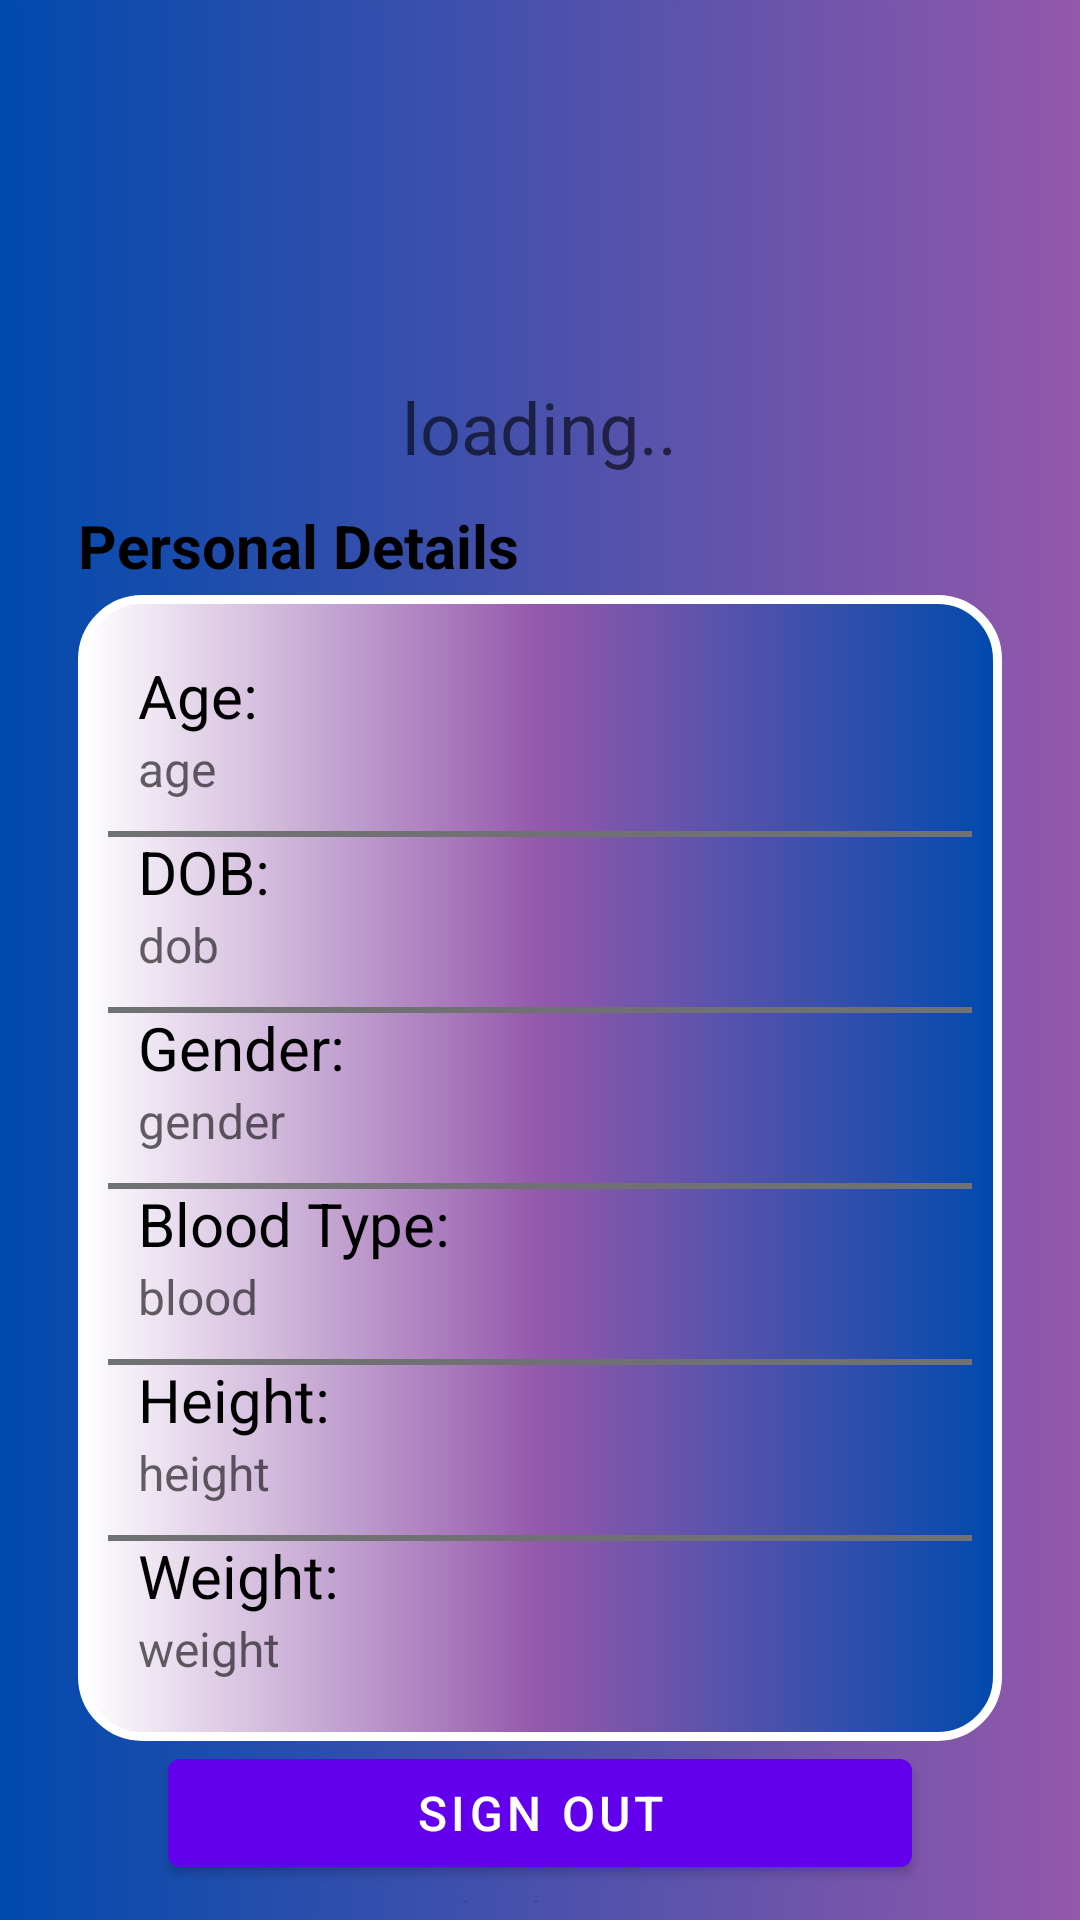

This screen was rendered from an Android layout file. Write that file and the resources it references.
<!-- AndroidManifest.xml: application theme Theme.ElixirMedicityHealthApp -->
<!-- res/layout/fragment_profile.xml -->
<?xml version="1.0" encoding="utf-8"?>
<LinearLayout xmlns:android="http://schemas.android.com/apk/res/android"
    android:layout_width="match_parent"
    android:layout_height="match_parent"
    android:orientation="vertical"
    android:background="@drawable/side"
    android:padding="6dp">

    
    <ImageView
        android:id="@+id/profile_picture"
        android:layout_width="120dp"
        android:layout_height="120dp"
        android:layout_gravity="center"
        android:src="@drawable/profile" />

    
    <TextView
        android:id="@+id/user_name"
        android:layout_width="wrap_content"
        android:layout_height="wrap_content"
        android:layout_gravity="center_horizontal"
        android:layout_marginTop="0dp"
        android:textColor="@color/white"
        android:hint="loading.."
        android:textSize="24sp" />
<TextView
    android:layout_width="match_parent"
    android:layout_height="wrap_content"
    android:layout_marginStart="20dp"
    android:layout_marginTop="10dp"
    android:layout_marginBottom="3dp"
    android:layout_marginEnd="20dp"
    android:textColor="@color/black"
    android:text="Personal Details"
    android:textSize="20sp"
    android:textStyle="bold"
    />
    <RelativeLayout
        android:layout_width="wrap_content"
        android:id="@+id/details"
        android:layout_height="wrap_content"
        android:layout_marginStart="20dp"
        android:layout_marginEnd="20dp"
        android:padding="10dp"
        android:background="@drawable/border2">

        
        <TextView
            android:id="@+id/age_head"
            android:layout_width="match_parent"
            android:layout_height="wrap_content"
            android:layout_marginStart="10dp"
            android:layout_marginTop="10dp"
            android:layout_marginEnd="10dp"
            android:text="Age:"
            android:textColor="@color/black"
            android:textSize="20sp" />

        <TextView
            android:id="@+id/age"
            android:layout_width="match_parent"
            android:layout_height="wrap_content"
            android:layout_below="@+id/age_head"
            android:layout_marginStart="10dp"
            android:layout_marginEnd="10dp"
            android:layout_marginBottom="10dp"
            android:hint="age"
            android:textSize="16sp" />
        <View
            android:layout_width="match_parent"
            android:layout_height="2dp"
            android:layout_below="@id/age"
            android:background="@color/dark_gray"
     />

        <TextView
            android:id="@+id/DOB_head"
            android:layout_width="match_parent"
            android:layout_height="wrap_content"
            android:layout_below="@+id/age"
            android:layout_marginStart="10dp"
            android:layout_marginEnd="10dp"
            android:text="DOB: "
            android:textColor="@color/black"
            android:textSize="20sp" />
        <TextView
            android:id="@+id/dob"
            android:layout_width="match_parent"
            android:layout_height="wrap_content"
            android:layout_below="@+id/DOB_head"
            android:layout_marginStart="10dp"
            android:layout_marginEnd="10dp"
            android:layout_marginBottom="10dp"
            android:hint="dob"
            android:textSize="16sp" />
        <View
        android:layout_width="match_parent"
        android:layout_height="2dp"
        android:layout_below="@id/dob"
        android:background="@color/dark_gray"/>

        <TextView
            android:id="@+id/gender_head"
            android:layout_width="match_parent"
            android:layout_height="wrap_content"
            android:layout_below="@+id/dob"
            android:layout_marginStart="10dp"
            android:layout_marginEnd="10dp"
            android:text="Gender: "
            android:textColor="@color/black"
            android:textSize="20sp" />
        <TextView
            android:id="@+id/gender"
            android:layout_width="match_parent"
            android:layout_height="wrap_content"
            android:layout_below="@+id/gender_head"
            android:layout_marginStart="10dp"
            android:layout_marginEnd="10dp"
            android:layout_marginBottom="10dp"
            android:hint="gender"
            android:textSize="16sp" />
        <View
            android:layout_width="match_parent"
            android:layout_height="2dp"
            android:layout_below="@id/gender"
            android:background="@color/dark_gray"/>
        <TextView
            android:id="@+id/blood_head"
            android:layout_width="match_parent"
            android:layout_height="wrap_content"
            android:layout_below="@+id/gender"
            android:layout_marginStart="10dp"
            android:layout_marginEnd="10dp"
            android:text="Blood Type: "
            android:textColor="@color/black"
            android:textSize="20sp" />
        <TextView
            android:id="@+id/blood"
            android:layout_width="match_parent"
            android:layout_height="wrap_content"
            android:layout_below="@+id/blood_head"
            android:layout_marginStart="10dp"
            android:layout_marginEnd="10dp"
            android:layout_marginBottom="10dp"
            android:hint="blood"
            android:textSize="16sp" />
        <View
            android:layout_width="match_parent"
            android:layout_height="2dp"
            android:layout_below="@id/blood"
            android:background="@color/dark_gray"/>

        <TextView
            android:id="@+id/height_head"
            android:layout_width="match_parent"
            android:layout_height="wrap_content"
            android:layout_below="@+id/blood"
            android:layout_marginStart="10dp"
            android:layout_marginEnd="10dp"
            android:text="Height: "
            android:textColor="@color/black"
            android:textSize="20sp" />

        <TextView
            android:id="@+id/height"
            android:layout_width="match_parent"
            android:layout_height="wrap_content"
            android:layout_below="@+id/height_head"
            android:layout_marginStart="10dp"
            android:layout_marginEnd="10dp"
            android:layout_marginBottom="10dp"
            android:hint="height"
            android:textSize="16sp" />
        <View
            android:layout_width="match_parent"
            android:layout_height="2dp"
            android:layout_below="@id/height"
            android:background="@color/dark_gray"/>

        <TextView
            android:id="@+id/weight_head"
            android:layout_width="match_parent"
            android:layout_height="wrap_content"
            android:layout_below="@+id/height"
            android:layout_marginStart="10dp"
            android:layout_marginEnd="10dp"
            android:text="Weight:"
            android:textColor="@color/black"
            android:textSize="20sp" />

        <TextView
            android:id="@+id/weight"
            android:layout_width="match_parent"
            android:layout_height="wrap_content"
            android:layout_below="@+id/weight_head"
            android:layout_marginStart="10dp"
            android:layout_marginEnd="10dp"
            android:layout_marginBottom="10dp"
            android:hint="weight"
            android:textSize="16sp" />

    </RelativeLayout>
    <ProgressBar
        android:layout_width="match_parent"
        android:layout_height="wrap_content"
        android:id="@+id/progressBar"
        android:layout_centerHorizontal="true"
        android:layout_centerVertical="true"

        style="?android:attr/progressBarStyleLarge"
        android:elevation="10dp"
        android:visibility="gone"
        />

    <Button
        android:id="@+id/SignOut"
        android:layout_width="match_parent"
        android:layout_height="wrap_content"
        android:layout_marginStart="50dp"
        android:layout_marginEnd="50dp"
        android:text="Sign out"
        android:textSize="16sp"/>

    <TextView
        android:layout_width="match_parent"
        android:layout_height="wrap_content"
        android:layout_marginStart="10dp"
        android:layout_marginEnd="10dp"
        android:hint="loading.."
        android:layout_marginTop="1dp"
        android:textAlignment="center"
        android:id="@+id/textView_show_register_date"/>

</LinearLayout>
<!-- resources referenced by this layout -->
<resources>
  <color name="black">#FF000000</color>
  <color name="dark_gray">#707173</color>
  <color name="white">#FFFFFFFF</color>
  <!-- drawable border2 (drawable) -->
  <?xml version="1.0" encoding="utf-8"?>
  <shape xmlns:android="http://schemas.android.com/apk/res/android"
      android:shape="rectangle">
      <gradient android:startColor="@color/white"
          android:centerColor="@color/pink"
          android:endColor="@color/blue"/>
      <stroke
          android:width="3dp"
          android:color="@color/white"/>
      <corners
          android:radius="20dp"/>
  
  
  </shape>
  <!-- drawable side: png bitmap (drawable, 113955 bytes) -->
  <style name="Theme.ElixirMedicityHealthApp" parent="Theme.MaterialComponents.DayNight.DarkActionBar">
          
          <item name="colorPrimary">@color/purple_500</item>
          <item name="colorPrimaryVariant">@color/purple_700</item>
          <item name="colorOnPrimary">@color/white</item>
          
          <item name="colorSecondary">@color/teal_200</item>
          <item name="colorSecondaryVariant">@color/teal_700</item>
          <item name="colorOnSecondary">@color/black</item>
          
          <item name="android:statusBarColor">?attr/colorPrimaryVariant</item>
          
      </style>
  <color name="pink">#9358AB</color>
  <color name="blue">#004AAD</color>
  <color name="purple_500">#FF6200EE</color>
  <color name="purple_700">#FF3700B3</color>
  <color name="teal_200">#FF03DAC5</color>
  <color name="teal_700">#FF018786</color>
</resources>
